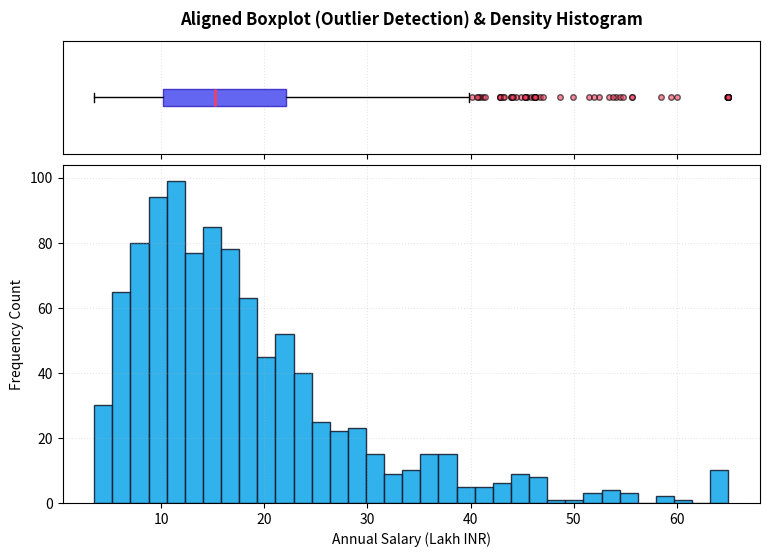

Reproduce this figure in Python.
"""
=============================================================================
TOPIC 13: Worked Example 2: Histogram of Salary Distribution
Script 02: Hybrid Aligned Boxplot + Histogram GridSpec Dashboard
Mentor: Sukanta Hui (Coder & AccoTax, Barrackpore)
Students: Debangshu, Susmita, Swadeep, Tuhina, Sachin, Mahima, Abhronila
=============================================================================
"""

import matplotlib.pyplot as plt
import numpy as np

def section(title):
    print(f"\n{'='*75}\n  {title.upper()}\n{'='*75}")

section("1. Aligned Boxplot + Histogram Outlier Analysis")

np.random.seed(42)
salaries = np.random.lognormal(mean=2.3, sigma=0.6, size=1000) * 1.5
salaries = np.clip(salaries, 3.5, 65.0)

fig = plt.figure(figsize=(9, 6))

# 2-row GridSpec sharing X-axis: Top boxplot (25% height), Bottom histogram (75% height)
gs = fig.add_gridspec(2, 1, height_ratios=[1, 3], hspace=0.05)

# 1. Top Boxplot
ax_box = fig.add_subplot(gs[0])
ax_box.boxplot(
    salaries,
    vert=False,
    patch_artist=True,
    boxprops=dict(facecolor='#6366f1', color='#4338ca'),
    medianprops=dict(color='#f43f5e', lw=2),
    flierprops=dict(marker='o', markerfacecolor='#f43f5e', markersize=4, alpha=0.6)
)
ax_box.tick_params(axis='x', labelbottom=False)
ax_box.set_yticks([])
ax_box.set_title("Aligned Boxplot (Outlier Detection) & Density Histogram", fontweight='bold', pad=12)
ax_box.grid(True, linestyle=":", alpha=0.3)

# 2. Bottom Histogram
ax_hist = fig.add_subplot(gs[1], sharex=ax_box)
ax_hist.hist(salaries, bins=35, color='#0ea5e9', edgecolor='#0f172a', alpha=0.85)
ax_hist.set_xlabel("Annual Salary (Lakh INR)")
ax_hist.set_ylabel("Frequency Count")
ax_hist.grid(True, linestyle=":", alpha=0.3)

plt.close(fig)

print("✓ Aligned Boxplot + Histogram hybrid dashboard constructed.")
